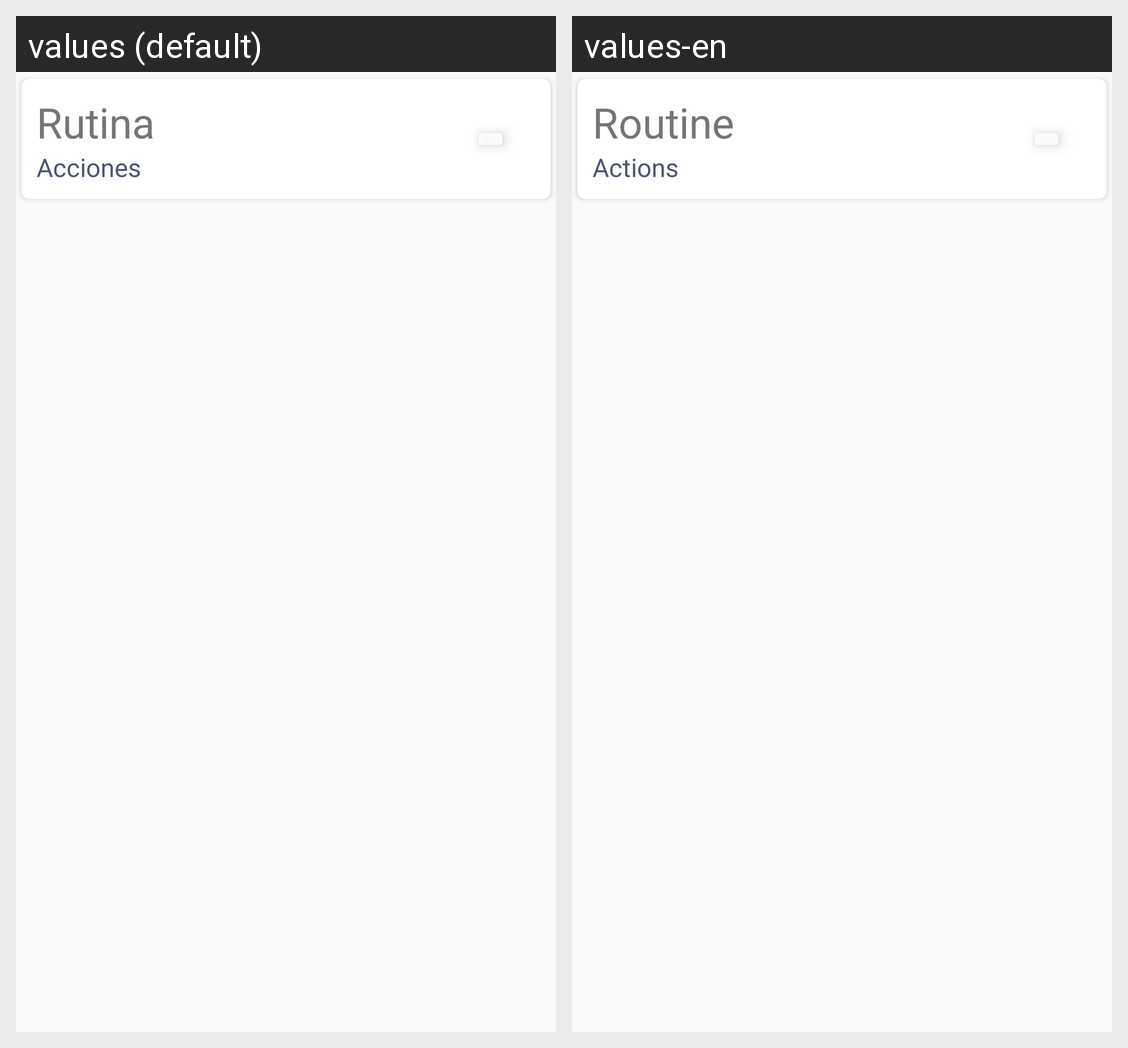

Locale-by-locale string values for the Android screen shown in this grid:
Android screen res/layout/rutina_card.xml rendered under 2 locales, left to right: values (default), values-en. Device: Nexus 5 (rendered at 1080×1920; each locale shown at half size, 540×960, under a caption strip naming it); theme AppTheme.
Strings drawn on this screen, with the default value and each locale's value (text and hints the layout hard-codes, and strings that could not be matched under every locale, appear in the picture but are not listed):

rutina
  values: Rutina
  values-en: Routine

actions
  values: Acciones
  values-en: Actions
